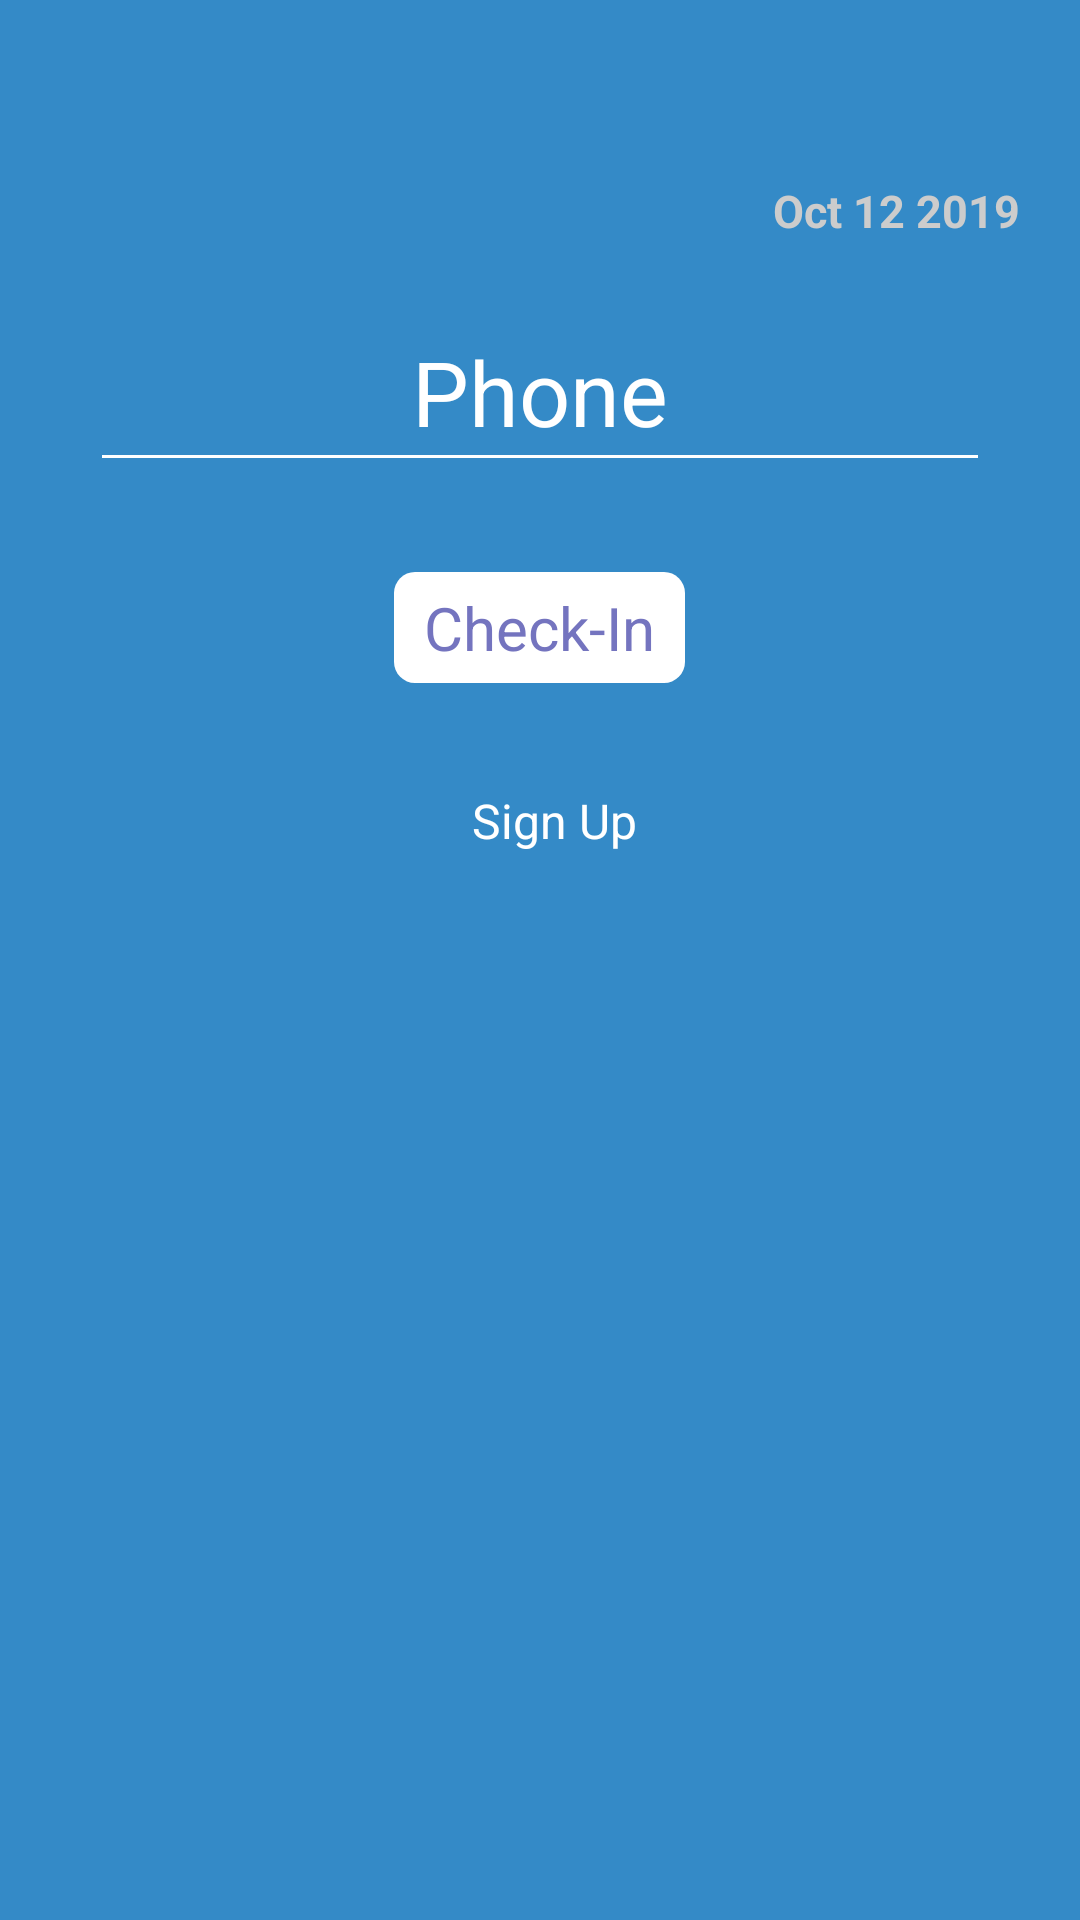

Here is an Android app screen rendered from its layout file. Give the layout XML and the strings, colors and styles it references.
<!-- AndroidManifest.xml: application theme AppTheme -->
<!-- res/layout/fragment_checkin.xml -->
<?xml version="1.0" encoding="utf-8"?>
<RelativeLayout xmlns:android="http://schemas.android.com/apk/res/android"
    android:layout_width="match_parent"
    android:layout_height="match_parent"
    android:background="@color/cool_grad_2"
    android:paddingHorizontal="10dp"
    >

    <TextView
        android:textStyle="bold"
        android:layout_marginTop="60dp"
        android:layout_marginRight="10dp"
        android:layout_alignParentRight="true"
        android:textColor="@color/light_gray"
        android:id="@+id/todayDate"
        android:text="Oct 12 2019"
        android:textSize="15sp"
        android:layout_width="wrap_content"
        android:layout_height="wrap_content" />

    <EditText
        android:focusable="false"
        android:layout_below="@id/todayDate"
        android:layout_centerHorizontal="true"
        android:layout_marginTop="20dp"
        android:maxLength="14"
        android:inputType="phone"
        android:id="@+id/checkinPhone"
        android:hint="Phone"
        android:maxLines="1"
        android:textAlignment="center"
        android:backgroundTint="@color/white"
        android:textSize="30sp"
        android:textColor="@color/white"
        android:textColorHint="@color/white"
        android:layout_width="wrap_content"
        android:minWidth="300dp"
        android:layout_height="wrap_content"
        android:paddingVertical="10dp"
        />

    <TextView
        android:id="@+id/checkinBtn"
        android:paddingHorizontal="10dp"
        android:paddingVertical="5dp"
        android:layout_marginBottom="30dp"
        android:textAllCaps="false"
        android:textSize="20sp"
        android:textColor="@color/cool_grad_1"
        android:background="@drawable/round_corner_bg"
        android:layout_marginTop="30dp"
        android:layout_centerHorizontal="true"
        android:layout_below="@id/checkinPhone"
        android:text="Check-In"
        android:layout_width="wrap_content"
        android:layout_height="wrap_content" />

    <android.inputmethodservice.KeyboardView
        android:id="@+id/keyboardview"
        android:layout_width="fill_parent"
        android:layout_height="wrap_content"
        android:layout_alignParentBottom="true"
        android:layout_centerHorizontal="true"
        android:focusable="true"
        android:focusableInTouchMode="true"
        android:visibility="visible"
        android:keyTextColor="@color/white"
        android:keyBackground="@drawable/btn_click_outline"
        android:background="@color/cool_grad_2"
        android:layout_marginBottom="5dp"
        />


    <LinearLayout
        android:layout_centerHorizontal="true"
        android:layout_below="@id/checkinBtn"
        android:orientation="horizontal"
        android:layout_width="wrap_content"
        android:layout_height="wrap_content">

        <TextView
            android:visibility="gone"
            android:padding="5dp"
            android:id="@+id/notCheckinText"
            android:textSize="15sp"
            android:textColor="@color/white"
            android:layout_centerHorizontal="true"
            android:text="Not a member?"
            android:layout_width="wrap_content"
            android:layout_height="wrap_content" />

        <TextView
            android:id="@+id/signiupLink"
            android:padding="5dp"
            android:textSize="16sp"
            android:layout_marginLeft="10dp"
            android:text="Sign Up"
            android:layout_toRightOf="@id/notCheckinText"
            android:textColor="@color/white"
            android:layout_centerHorizontal="true"
            android:layout_below="@id/checkinBtn"
            android:layout_width="wrap_content"
            android:layout_height="wrap_content" />
    </LinearLayout>
</RelativeLayout>
<!-- resources referenced by this layout -->
<resources>
  <color name="cool_grad_1">#7474bf</color>
  <color name="cool_grad_2">#348ac7</color>
  <color name="light_gray">#CCCCCC</color>
  <color name="white">#FFFFFF</color>
  <!-- drawable btn_click_outline (drawable) -->
  <?xml version="1.0" encoding="utf-8"?>
  <selector xmlns:android="http://schemas.android.com/apk/res/android">
  
      <item android:state_pressed="true"
          android:drawable="@drawable/round_corner_bg_outline_pressed" /> 
      <item android:state_focused="true"
          android:drawable="@drawable/round_corner_bg_outline_pressed" /> 
      <item android:drawable="@drawable/round_corner_bg_outline" /> 
  
  </selector>
  <!-- drawable round_corner_bg (drawable) -->
  <?xml version="1.0" encoding="UTF-8"?>
  <shape xmlns:android="http://schemas.android.com/apk/res/android">
      <solid android:color="#ffffffff"/>
  
      <stroke android:width="0dp"
          android:color="#ff000000" />
  
      <padding android:left="1dp"
          android:top="1dp"
          android:right="1dp"
          android:bottom="1dp" />
  
      <corners android:bottomRightRadius="7dp"
          android:bottomLeftRadius="7dp"
          android:topLeftRadius="7dp"
          android:topRightRadius="7dp" />
  </shape>
  <style name="AppTheme" parent="Theme.AppCompat.Light.NoActionBar">
          
          <item name="colorPrimary">@color/colorPrimary</item>
          <item name="colorPrimaryDark">@color/colorPrimaryDark</item>
          <item name="colorAccent">@color/colorAccent</item>
      </style>
  <!-- drawable round_corner_bg_outline_pressed (drawable) -->
  <?xml version="1.0" encoding="UTF-8"?>
  <shape xmlns:android="http://schemas.android.com/apk/res/android">
      <solid android:color="#00ffffff"/>
  
      <stroke android:width="5dp"
          android:color="@color/easy_green" />
  
      <padding android:left="1dp"
          android:top="1dp"
          android:right="1dp"
          android:bottom="1dp" />
  
      <corners android:bottomRightRadius="5dp"
          android:bottomLeftRadius="5dp"
          android:topLeftRadius="5dp"
          android:topRightRadius="5dp" />
  </shape>
  <!-- drawable round_corner_bg_outline (drawable) -->
  <?xml version="1.0" encoding="UTF-8"?>
  <shape xmlns:android="http://schemas.android.com/apk/res/android">
      <solid android:color="#00ffffff"/>
  
      <stroke android:width="1dp"
          android:color="#FFFFFF" />
  
      <padding android:left="1dp"
          android:top="1dp"
          android:right="1dp"
          android:bottom="1dp" />
  
      <corners android:bottomRightRadius="5dp"
          android:bottomLeftRadius="5dp"
          android:topLeftRadius="5dp"
          android:topRightRadius="5dp" />
  </shape>
  <color name="colorPrimary">#3F51B5</color>
  <color name="colorPrimaryDark">#303F9F</color>
  <color name="colorAccent">#FF4081</color>
  <color name="easy_green">#66bb6a</color>
</resources>
